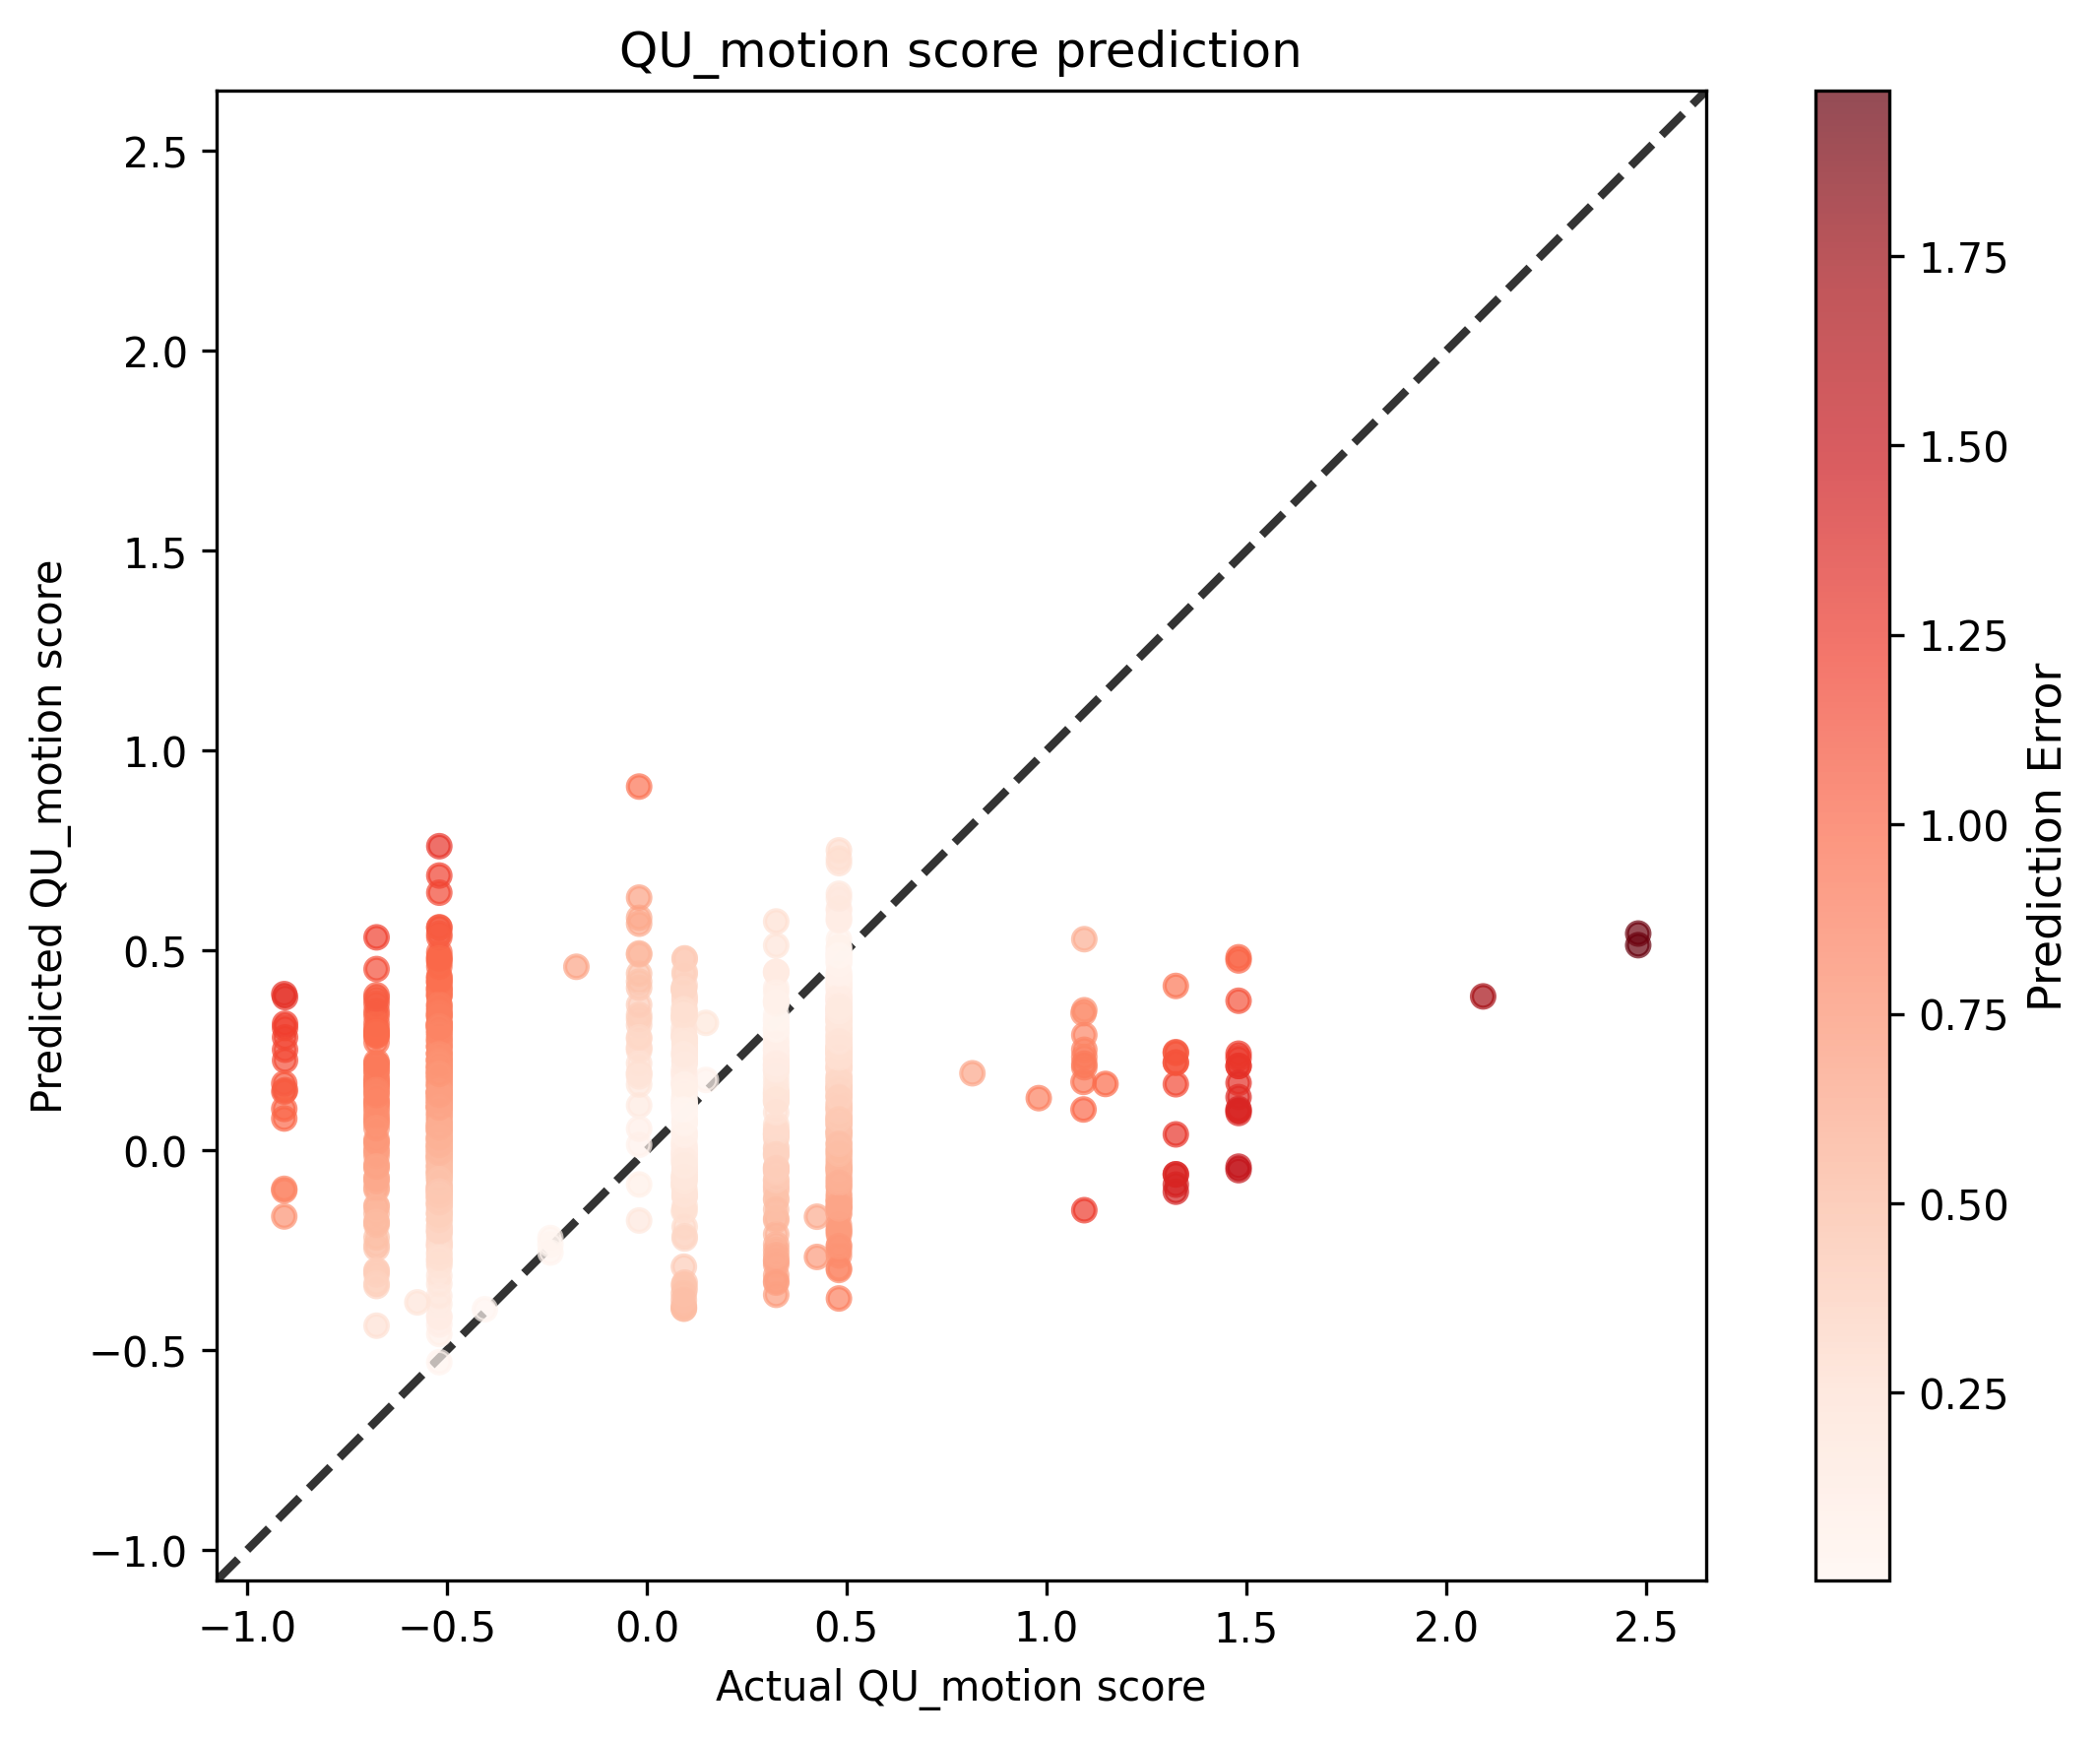

Values plotted in this chart, from the file beside it:
subject_id, session_id, run_id, suffix, dir, acq, scan, QU_motion, scanner_manufacturer, nrev, QU_motion_source, training, validation, predicted_qu_motion_score
sub-1004603003, ses-V02, 2, epi, AP, , sub-1004603003/ses-V02/fmap/sub-10046030…, -0.519, Siemens Healthineers, 1.0, completed_fmap_manual_qc_new_beta_releas…, 0, 1, 0.2191
sub-1004603003, ses-V02, 3, epi, AP, , sub-1004603003/ses-V02/fmap/sub-10046030…, -0.519, Siemens Healthineers, 1.0, completed_fmap_manual_qc_new_beta_releas…, 0, 1, 0.4055
sub-1004603003, ses-V02, 6, epi, AP, , sub-1004603003/ses-V02/fmap/sub-10046030…, -0.519, Siemens Healthineers, 1.0, completed_fmap_manual_qc_new_beta_releas…, 0, 1, 0.03746
sub-1004603003, ses-V02, 6, epi, PA, , sub-1004603003/ses-V02/fmap/sub-10046030…, -0.519, Siemens Healthineers, 1.0, completed_fmap_manual_qc_new_beta_releas…, 0, 1, 0.1084
sub-1005655229, ses-V02, 1, epi, AP, , sub-1005655229/ses-V02/fmap/sub-10056552…, -0.519, Siemens Healthineers, 1.0, completed_fmap_manual_qc_new_beta_releas…, 1, 0, 
sub-1017033270, ses-V02, 1, epi, AP, , sub-1017033270/ses-V02/fmap/sub-10170332…, 0.481, Siemens Healthineers, 1.0, completed_fmap_manual_qc_new_beta_releas…, 1, 0, 
sub-1017033270, ses-V02, 2, epi, AP, , sub-1017033270/ses-V02/fmap/sub-10170332…, -0.019, Siemens Healthineers, 2.0, completed_fmap_manual_qc_new_beta_releas…, 1, 0, 
sub-1017033270, ses-V02, 1, epi, PA, , sub-1017033270/ses-V02/fmap/sub-10170332…, 0.481, Siemens Healthineers, 1.0, completed_fmap_manual_qc_new_beta_releas…, 1, 0, 
sub-1017033270, ses-V02, 2, epi, PA, , sub-1017033270/ses-V02/fmap/sub-10170332…, 0.481, Siemens Healthineers, 1.0, completed_fmap_manual_qc_new_beta_releas…, 1, 0, 
sub-1018704349, ses-V02, 3, epi, AP, , sub-1018704349/ses-V02/fmap/sub-10187043…, -0.519, Siemens Healthineers, 1.0, completed_fmap_manual_qc_new_beta_releas…, 1, 0, 
sub-1018704349, ses-V02, 1, epi, PA, , sub-1018704349/ses-V02/fmap/sub-10187043…, -0.519, Siemens Healthineers, 1.0, completed_fmap_manual_qc_new_beta_releas…, 1, 0, 
sub-1018704349, ses-V03, 1, epi, AP, , sub-1018704349/ses-V03/fmap/sub-10187043…, -0.519, Siemens Healthineers, 1.0, completed_fmap_manual_qc_new_beta_releas…, 1, 0, 
sub-1021546683, ses-V02, 1, epi, AP, , sub-1021546683/ses-V02/fmap/sub-10215466…, -0.676, Philips, 1.0, completed_fmap_manual_qc_new_beta_releas…, 1, 0, 
sub-1021546683, ses-V02, 2, epi, AP, , sub-1021546683/ses-V02/fmap/sub-10215466…, -0.676, Philips, 1.0, completed_fmap_manual_qc_new_beta_releas…, 1, 0, 
sub-1021546683, ses-V02, 1, epi, PA, , sub-1021546683/ses-V02/fmap/sub-10215466…, -0.676, Philips, 1.0, completed_fmap_manual_qc_new_beta_releas…, 1, 0, 
sub-1021546683, ses-V02, 2, epi, PA, , sub-1021546683/ses-V02/fmap/sub-10215466…, 0.324, Philips, 1.0, completed_fmap_manual_qc_new_beta_releas…, 1, 0, 
sub-1023375424, ses-V02, 1, epi, PA, , sub-1023375424/ses-V02/fmap/sub-10233754…, -0.519, Siemens Healthineers, 1.0, completed_fmap_manual_qc_new_beta_releas…, 1, 0, 
sub-1027227355, ses-V02, 1, epi, AP, , sub-1027227355/ses-V02/fmap/sub-10272273…, 0.481, Siemens Healthineers, 1.0, completed_fmap_manual_qc_new_beta_releas…, 1, 0, 
sub-1027227355, ses-V02, 2, epi, AP, , sub-1027227355/ses-V02/fmap/sub-10272273…, -0.519, Siemens Healthineers, 1.0, completed_fmap_manual_qc_new_beta_releas…, 1, 0, 
sub-1027227355, ses-V02, 1, epi, PA, , sub-1027227355/ses-V02/fmap/sub-10272273…, 0.481, Siemens Healthineers, 1.0, completed_fmap_manual_qc_new_beta_releas…, 1, 0, 
sub-1027227355, ses-V02, 2, epi, PA, , sub-1027227355/ses-V02/fmap/sub-10272273…, 0.481, Siemens Healthineers, 1.0, completed_fmap_manual_qc_new_beta_releas…, 1, 0, 
sub-1029448881, ses-V02, 1, epi, AP, , sub-1029448881/ses-V02/fmap/sub-10294488…, -0.519, Siemens Healthineers, 1.0, completed_fmap_manual_qc_new_beta_releas…, 1, 0, 
sub-1029448881, ses-V02, 1, epi, PA, , sub-1029448881/ses-V02/fmap/sub-10294488…, 0.481, Siemens Healthineers, 1.0, completed_fmap_manual_qc_new_beta_releas…, 1, 0, 
sub-1030131235, ses-V02, 1, epi, PA, , sub-1030131235/ses-V02/fmap/sub-10301312…, -0.676, Philips, 1.0, completed_fmap_manual_qc_new_beta_releas…, 1, 0, 
sub-1040430717, ses-V02, 2, epi, AP, , sub-1040430717/ses-V02/fmap/sub-10404307…, -0.676, Philips, 1.0, completed_fmap_manual_qc_new_beta_releas…, 1, 0, 
sub-1050416001, ses-V02, 1, epi, AP, , sub-1050416001/ses-V02/fmap/sub-10504160…, 0.324, Philips, 1.0, completed_fmap_manual_qc_new_beta_releas…, 0, 1, -0.04357
sub-1050416001, ses-V02, 2, epi, AP, , sub-1050416001/ses-V02/fmap/sub-10504160…, 0.324, Philips, 1.0, completed_fmap_manual_qc_new_beta_releas…, 0, 1, 0.006011
sub-1050416001, ses-V02, 1, epi, PA, , sub-1050416001/ses-V02/fmap/sub-10504160…, 0.324, Philips, 1.0, completed_fmap_manual_qc_new_beta_releas…, 0, 1, 0.04107
sub-1050416001, ses-V02, 2, epi, PA, , sub-1050416001/ses-V02/fmap/sub-10504160…, 0.324, Philips, 1.0, completed_fmap_manual_qc_new_beta_releas…, 0, 1, -0.007143
sub-1061674695, ses-V02, 1, epi, PA, , sub-1061674695/ses-V02/fmap/sub-10616746…, 0.481, Siemens Healthineers, 1.0, completed_fmap_manual_qc_new_beta_releas…, 0, 1, 0.243
sub-1061674695, ses-V02, 2, epi, PA, , sub-1061674695/ses-V02/fmap/sub-10616746…, 0.481, Siemens Healthineers, 1.0, completed_fmap_manual_qc_new_beta_releas…, 0, 1, 0.2391
sub-1068363790, ses-V02, 2, epi, AP, , sub-1068363790/ses-V02/fmap/sub-10683637…, -0.519, Siemens Healthineers, 1.0, completed_fmap_manual_qc_new_beta_releas…, 1, 0, 
sub-1068363790, ses-V02, 1, epi, PA, , sub-1068363790/ses-V02/fmap/sub-10683637…, 0.481, Siemens Healthineers, 1.0, completed_fmap_manual_qc_new_beta_releas…, 1, 0, 
sub-1079181157, ses-V02, 1, epi, AP, , sub-1079181157/ses-V02/fmap/sub-10791811…, 0.481, Siemens Healthineers, 1.0, completed_fmap_manual_qc_new_beta_releas…, 1, 0, 
sub-1090810188, ses-V02, 1, epi, PA, , sub-1090810188/ses-V02/fmap/sub-10908101…, -0.519, Siemens Healthineers, 1.0, completed_fmap_manual_qc_new_beta_releas…, 1, 0, 
sub-1090810188, ses-V02, 2, epi, PA, , sub-1090810188/ses-V02/fmap/sub-10908101…, -0.519, Siemens Healthineers, 1.0, completed_fmap_manual_qc_new_beta_releas…, 1, 0, 
sub-1100557073, ses-V02, 2, epi, PA, , sub-1100557073/ses-V02/fmap/sub-11005570…, 0.481, Siemens Healthineers, 1.0, completed_fmap_manual_qc_new_beta_releas…, 1, 0, 
sub-1104262320, ses-V02, 3, epi, AP, , sub-1104262320/ses-V02/fmap/sub-11042623…, -0.519, Siemens Healthineers, 1.0, completed_fmap_manual_qc_new_beta_releas…, 1, 0, 
sub-1104262320, ses-V02, 1, epi, PA, , sub-1104262320/ses-V02/fmap/sub-11042623…, -0.519, Siemens Healthineers, 1.0, completed_fmap_manual_qc_new_beta_releas…, 1, 0, 
sub-1104262320, ses-V02, 2, epi, PA, , sub-1104262320/ses-V02/fmap/sub-11042623…, 0.481, Siemens Healthineers, 1.0, completed_fmap_manual_qc_new_beta_releas…, 1, 0, 
sub-1104262320, ses-V02, 3, epi, PA, , sub-1104262320/ses-V02/fmap/sub-11042623…, -0.519, Siemens Healthineers, 1.0, completed_fmap_manual_qc_new_beta_releas…, 1, 0, 
sub-1104262320, ses-V03, 2, epi, PA, , sub-1104262320/ses-V03/fmap/sub-11042623…, 0.481, Siemens Healthineers, 1.0, completed_fmap_manual_qc_new_beta_releas…, 1, 0, 
sub-1108928843, ses-V02, 1, epi, AP, , sub-1108928843/ses-V02/fmap/sub-11089288…, -0.905, Philips Medical Systems, 1.0, completed_fmap_manual_qc_new_beta_releas…, 0, 1, 0.2253
sub-1108928843, ses-V02, 2, epi, AP, , sub-1108928843/ses-V02/fmap/sub-11089288…, 0.095, Philips Medical Systems, 1.0, completed_fmap_manual_qc_new_beta_releas…, 0, 1, 0.2455
sub-1108928843, ses-V02, 1, epi, PA, , sub-1108928843/ses-V02/fmap/sub-11089288…, 0.095, Philips Medical Systems, 1.0, completed_fmap_manual_qc_new_beta_releas…, 0, 1, 0.3526
sub-1108928843, ses-V02, 2, epi, PA, , sub-1108928843/ses-V02/fmap/sub-11089288…, 0.095, Philips Medical Systems, 1.0, completed_fmap_manual_qc_new_beta_releas…, 0, 1, 0.3783
sub-1112474574, ses-V02, 1, epi, AP, , sub-1112474574/ses-V02/fmap/sub-11124745…, 0.148, Siemens Healthineers, 3.0, completed_fmap_manual_qc_new_beta_releas…, 1, 0, 
sub-1112474574, ses-V02, 2, epi, AP, , sub-1112474574/ses-V02/fmap/sub-11124745…, -0.519, Siemens Healthineers, 2.0, completed_fmap_manual_qc_new_beta_releas…, 1, 0, 
sub-1112474574, ses-V02, 1, epi, PA, , sub-1112474574/ses-V02/fmap/sub-11124745…, -0.519, Siemens Healthineers, 2.0, completed_fmap_manual_qc_new_beta_releas…, 1, 0, 
sub-1112474574, ses-V02, 2, epi, PA, , sub-1112474574/ses-V02/fmap/sub-11124745…, 0.481, Siemens Healthineers, 3.0, completed_fmap_manual_qc_new_beta_releas…, 1, 0, 
sub-1112686507, ses-V02, 1, epi, AP, , sub-1112686507/ses-V02/fmap/sub-11126865…, 0.481, Siemens Healthineers, 2.0, completed_fmap_manual_qc_new_beta_releas…, 1, 0, 
sub-1112686507, ses-V02, 2, epi, AP, , sub-1112686507/ses-V02/fmap/sub-11126865…, 0.981, Siemens Healthineers, 2.0, completed_fmap_manual_qc_new_beta_releas…, 1, 0, 
sub-1112686507, ses-V02, 1, epi, PA, , sub-1112686507/ses-V02/fmap/sub-11126865…, 0.481, Siemens Healthineers, 1.0, completed_fmap_manual_qc_new_beta_releas…, 1, 0, 
sub-1112686507, ses-V02, 2, epi, PA, , sub-1112686507/ses-V02/fmap/sub-11126865…, 0.481, Siemens Healthineers, 2.0, completed_fmap_manual_qc_new_beta_releas…, 1, 0, 
sub-1112686507, ses-V03, 1, epi, PA, , sub-1112686507/ses-V03/fmap/sub-11126865…, -0.519, Siemens Healthineers, 1.0, completed_fmap_manual_qc_new_beta_releas…, 1, 0, 
sub-1112686507, ses-V03, 2, epi, PA, , sub-1112686507/ses-V03/fmap/sub-11126865…, -0.519, Siemens Healthineers, 1.0, completed_fmap_manual_qc_new_beta_releas…, 1, 0, 
sub-1114331327, ses-V02, 1, epi, PA, , sub-1114331327/ses-V02/fmap/sub-11143313…, 0.481, Siemens Healthineers, 1.0, completed_fmap_manual_qc_new_beta_releas…, 0, 1, 0.3052
sub-1114551419, ses-V02, 1, epi, AP, , sub-1114551419/ses-V02/fmap/sub-11145514…, 0.095, Philips Medical Systems, 1.0, completed_fmap_manual_qc_new_beta_releas…, 1, 0, 
sub-1114551419, ses-V02, 2, epi, AP, , sub-1114551419/ses-V02/fmap/sub-11145514…, 0.095, Philips Medical Systems, 1.0, completed_fmap_manual_qc_new_beta_releas…, 1, 0, 
sub-1114551419, ses-V02, 1, epi, PA, , sub-1114551419/ses-V02/fmap/sub-11145514…, 0.095, Philips Medical Systems, 1.0, completed_fmap_manual_qc_new_beta_releas…, 1, 0, 
... 4,352 more rows
